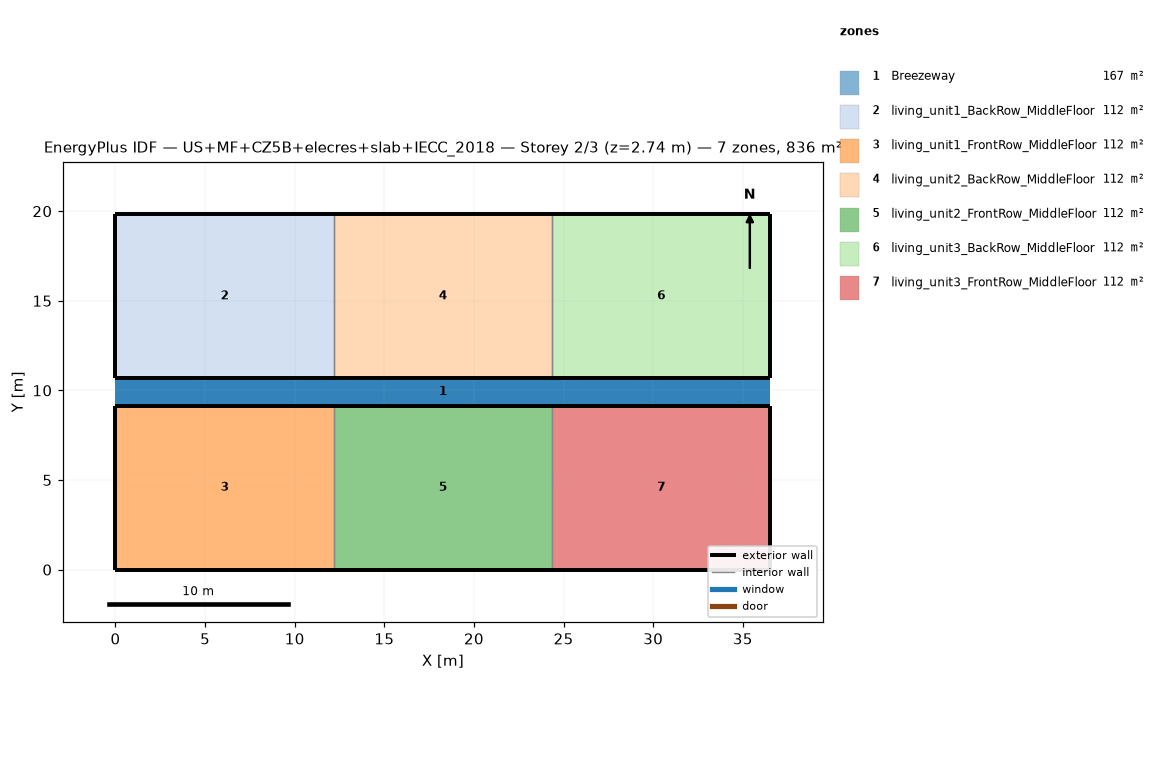
=== STOREY PLAN SPEC (per zone: floor XY polygon, exterior-wall plan segments, windows/doors) ===
zone 1: Breezeway  (167.0 m²)
  floor: (36.54, 9.16) (0.00, 9.16) (0.00, 10.68) (36.54, 10.68)
  floor: (36.54, 9.16) (0.00, 9.16) (0.00, 10.68) (36.54, 10.68)
  floor: (36.54, 9.16) (0.00, 9.16) (0.00, 10.68) (36.54, 10.68)
zone 2: living_unit1_BackRow_MiddleFloor  (111.5 m²)
  floor: (12.18, 10.68) (0.00, 10.68) (0.00, 19.84) (12.18, 19.84)
  exterior wall: (0.00, 10.68) – (12.18, 10.68)  [12.2 m]
  exterior wall: (12.18, 19.84) – (0.00, 19.84)  [12.2 m]
  exterior wall: (0.00, 19.84) – (0.00, 10.68)  [9.2 m]
  interior walls: 1
zone 3: living_unit1_FrontRow_MiddleFloor  (111.5 m²)
  floor: (12.18, 0.00) (0.00, 0.00) (0.00, 9.16) (12.18, 9.16)
  exterior wall: (0.00, 0.00) – (12.18, 0.00)  [12.2 m]
  exterior wall: (12.18, 9.16) – (0.00, 9.16)  [12.2 m]
  exterior wall: (0.00, 9.16) – (0.00, 0.00)  [9.2 m]
  interior walls: 1
zone 4: living_unit2_BackRow_MiddleFloor  (111.5 m²)
  floor: (24.36, 10.68) (12.18, 10.68) (12.18, 19.84) (24.36, 19.84)
  exterior wall: (12.18, 10.68) – (24.36, 10.68)  [12.2 m]
  exterior wall: (24.36, 19.84) – (12.18, 19.84)  [12.2 m]
  interior walls: 2
zone 5: living_unit2_FrontRow_MiddleFloor  (111.5 m²)
  floor: (24.36, 0.00) (12.18, 0.00) (12.18, 9.16) (24.36, 9.16)
  exterior wall: (12.18, 0.00) – (24.36, 0.00)  [12.2 m]
  exterior wall: (24.36, 9.16) – (12.18, 9.16)  [12.2 m]
  interior walls: 2
zone 6: living_unit3_BackRow_MiddleFloor  (111.5 m²)
  floor: (36.54, 10.68) (24.36, 10.68) (24.36, 19.84) (36.54, 19.84)
  exterior wall: (24.36, 10.68) – (36.54, 10.68)  [12.2 m]
  exterior wall: (36.54, 10.68) – (36.54, 19.84)  [9.2 m]
  exterior wall: (36.54, 19.84) – (24.36, 19.84)  [12.2 m]
  interior walls: 1
zone 7: living_unit3_FrontRow_MiddleFloor  (111.5 m²)
  floor: (36.54, 0.00) (24.36, 0.00) (24.36, 9.16) (36.54, 9.16)
  exterior wall: (24.36, 0.00) – (36.54, 0.00)  [12.2 m]
  exterior wall: (36.54, 0.00) – (36.54, 9.16)  [9.2 m]
  exterior wall: (36.54, 9.16) – (24.36, 9.16)  [12.2 m]
  interior walls: 1

=== DERIVED (storey summary) ===
Building: US+MF+CZ5B+elecres+slab+IECC_2018
Storey: 2 of 3  (floor level z = 2.74 m)
Storey gross floor area: 836.2 m²
Zones on this storey: 7
  - Breezeway: floor 167.0 m²
  - living_unit1_BackRow_MiddleFloor: floor 111.5 m²; exterior wall 33.5 m (86.9 m²); WWR 0.0%
  - living_unit1_FrontRow_MiddleFloor: floor 111.5 m²; exterior wall 33.5 m (86.9 m²); WWR 0.0%
  - living_unit2_BackRow_MiddleFloor: floor 111.5 m²; exterior wall 24.4 m (63.1 m²); WWR 0.0%
  - living_unit2_FrontRow_MiddleFloor: floor 111.5 m²; exterior wall 24.4 m (63.1 m²); WWR 0.0%
  - living_unit3_BackRow_MiddleFloor: floor 111.5 m²; exterior wall 33.5 m (86.9 m²); WWR 0.0%
  - living_unit3_FrontRow_MiddleFloor: floor 111.5 m²; exterior wall 33.5 m (86.9 m²); WWR 0.0%
Zone adjacency (shared interzone walls):
  - living_unit1_BackRow_MiddleFloor ↔ living_unit2_BackRow_MiddleFloor
  - living_unit1_FrontRow_MiddleFloor ↔ living_unit2_FrontRow_MiddleFloor
  - living_unit2_BackRow_MiddleFloor ↔ living_unit3_BackRow_MiddleFloor
  - living_unit2_FrontRow_MiddleFloor ↔ living_unit3_FrontRow_MiddleFloor